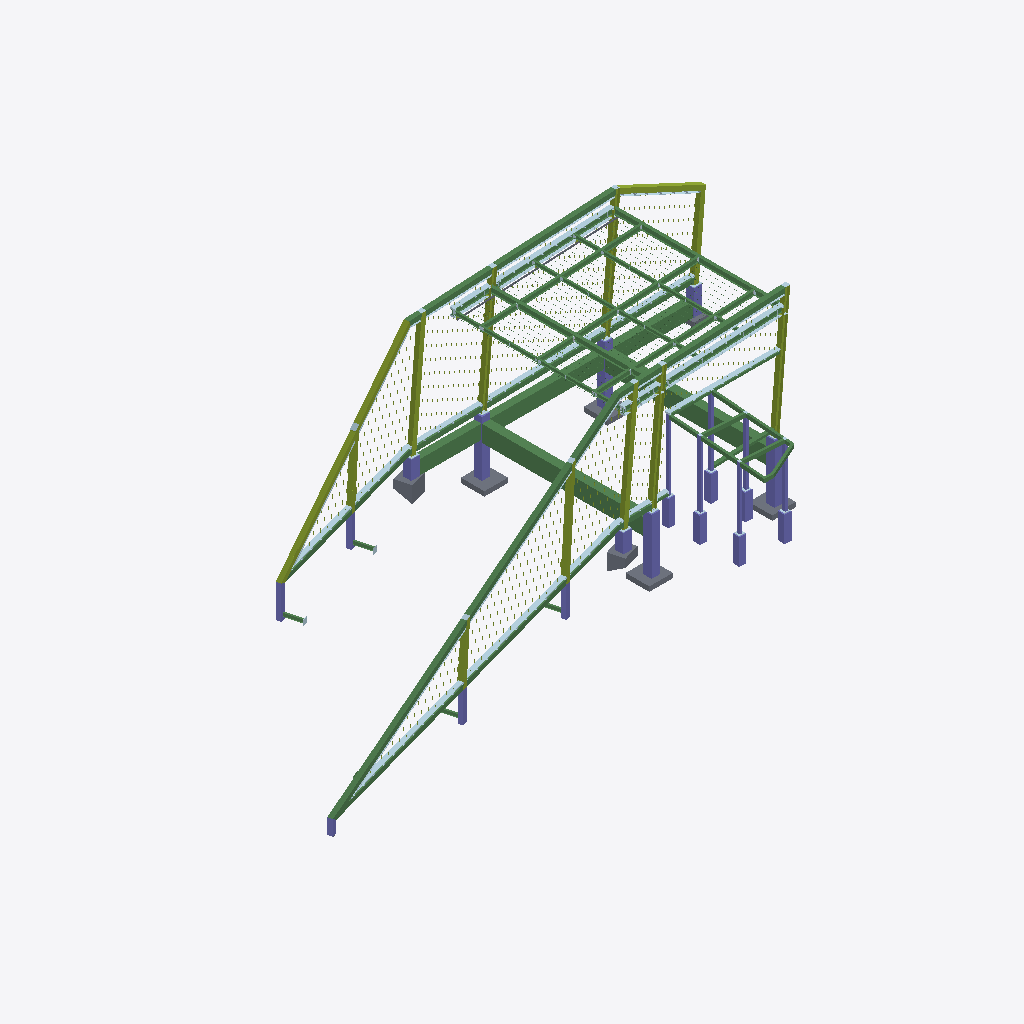
Isometric view of an IFC building model (IFC-SPF (STEP), schema IFC4, length unit millimetre), seen from the south-west, elements coloured by IFC class: 85 beams (green), 33 plates (pale blue), 24 columns (violet), 13 members (olive), 8 slabs (grey).
Extent 27.8 m × 12.5 m × 8.0 m (x, y, z). Storeys (1): Unknown at 0.00 m. Elements (1220): 374 IfcVoidingFeature, 370 IfcPlate, 264 IfcMember, 106 IfcBeam, 72 IfcMechanicalFastener, 24 IfcColumn, 10 IfcSlab.

HEADER;
FILE_DESCRIPTION(('ViewDefinition [ReferenceView_V1.2]','ExchangeRequirement [Structural]','Option[Flat wide beams as plates:Off]','Option[Location by:Global]','Option[Locations from Organizer:On]','Option[Layer:Name]','Option[Object coloring:ByObjectClass]','Option[Export All:On]','Option[Export Pours:Off]'),'2;1');
FILE_NAME('IFC GATE ENTRANCE JIMBARAN FIX (RV).ifc','2026-10-16T16:10:25',('HYPE FLEX'),('Trimble Inc.'),'IFC Export Version Jun 11 2026','Trimble Inc. - Tekla structures Educational - 20','IFC4 model');
FILE_SCHEMA(('IFC4'));
ENDSEC;
DATA;
#29=IFCPROJECT('3wW$yTmEr5Kg20CpZOWXWt',$,'CANOPY LABUAN BAJO',$,$,$,$,(#28),#22);
#31=IFCSITE('2fSnPlY2T2T9tDHTZ_HwJz',$,'Unknown',$,$,#30,$,$,.ELEMENT.,$,$,$,$,$);
#34=IFCBUILDING('3qK_0SIt55Cu5Zpfr5HOyj',$,'Unknown',$,$,#33,$,$,.ELEMENT.,$,$,$);
#142=IFCBUILDINGSTOREY('1q3Vtwa9b05OFAj3k3Mdpp',$,'Unknown',$,$,#141,$,$,.ELEMENT.,0.0);
#1361=IFCBEAM('0cHOMvfn9DMhhuJ$vvPAsu',$,'BALOK BETON','300*600',$,#1336,#1360,'Concrete_Undefined',.NOTDEFINED.);
#4459=IFCBEAM('2f_bdji2L5NBCJpf8u4pwR',$,'BALOK BETON (BB):B 350x700:1155262','350*700',$,#4453,#4458,'Steel_Undefined',.NOTDEFINED.);
#4437=IFCBEAM('2jWOL$qV97U8N_97zn7sYl',$,'BALOK BETON (BB):B 350x700:1154819','350*700',$,#4425,#4436,'Steel_Undefined',.NOTDEFINED.);
#9641=IFCBEAM('0pohgRyWT1Mfl9hsx4c0py',$,'BALOK HOLLOW 200','RHS200*5',$,#9631,#9640,'Steel_Undefined',.NOTDEFINED.);
#10461=IFCBEAM('2hN6vjbcD3BveC0ZoXEbXq',$,'BALOK HOLLOW 200','RHS200*5',$,#10451,#10460,'Steel_Undefined',.NOTDEFINED.);
#13859=IFCMEMBER('0mOt$EQ4LCOxL2wyj$sLRV',$,'BALOK HOLLOW 200','RHS200*5',$,#13849,#13858,'Steel_Undefined',.NOTDEFINED.);
#857=IFCBEAM('3jC61mATPAZvesoS7Y$2oq',$,'BALOK HOLLOW 250X125','WF250*125*6*9',$,#831,#856,'Steel_Undefined',.NOTDEFINED.);
#11275=IFCBEAM('0MRqVFz0T8E9yOFLd9xkgO',$,'BALOK HOLLOW 250X125','WF250*125*6*9',$,#11267,#11274,'Steel_Undefined',.NOTDEFINED.);
#14021=IFCBEAM('2Oknw9adH5$O8QZgORQNpl',$,'BALOK HOLLOW 200','RHS200*5',$,#14011,#14020,'Steel_Undefined',.NOTDEFINED.);
#12505=IFCBEAM('3_eX7tge93YOtwndc18dcO',$,'BALOK HOLLOW 200','RHS200*5',$,#12495,#12504,'Steel_Undefined',.NOTDEFINED.);
#6034=IFCMEMBER('3G71qR9B9Enf89KcNLPbrz',$,'COLUMN HOLLOW 200','RHS200*5',$,#6021,#6033,'Steel_Undefined',.NOTDEFINED.);
#9175=IFCMEMBER('0NeOaG2YXAiAEOQLL9WCf8',$,'COLUMN HOLLOW 200','RHS200*5',$,#9165,#9174,'Steel_Undefined',.NOTDEFINED.);
#8985=IFCMEMBER('04iBajdtfFRQaSwlnPJd3o',$,'COLUMN HBEAM','H200*200*8*12',$,#8975,#8984,'A36',.NOTDEFINED.);
#9093=IFCMEMBER('2RTQf9GZvFtQlAeKba0gtp',$,'COLUMN HBEAM','H200*200*8*12',$,#9083,#9092,'A36',.NOTDEFINED.);
#1274=IFCCOLUMN('0pMn3q8n5FAhg5TjPmmasn',$,'COLUMN:350x350:816936','350*350',$,#1265,#1273,'Steel_Undefined',.NOTDEFINED.);
#8888=IFCMEMBER('2b$CZYsv5B5v9RiStWmiCz',$,'BALOK HOLLOW 200','RHS200*5',$,#8878,#8887,'Steel_Undefined',.NOTDEFINED.);
#5787=IFCMEMBER('3cWgFZPMX1NfmGy_Tkos3_',$,'COLUMN HBEAM','H200*200*8*12',$,#5777,#5786,'A36',.NOTDEFINED.);
#6553=IFCBEAM('2kCT93jkj9Z8n97KvkVcH8',$,'BALOK WF 200X100','WF200*100*5.5*8',$,#6545,#6552,'Steel_Undefined',.NOTDEFINED.);
#227=IFCBEAM('2Zz50aabT0ngWiqCyntBgL',$,'BALOK WF 200X100','WF200*100*5.5*8',$,#149,#226,'Steel_Undefined',.NOTDEFINED.);
#7621=IFCMEMBER('0nr8zfaC9Fmwmvw7nQohPU',$,'COLUMN HOLLOW 200','RHS200*5',$,#7611,#7620,'Steel_Undefined',.NOTDEFINED.);
#8176=IFCBEAM('1emkYz5vrEtxcd3asCWNGB',$,'BALOK WF 200X100','WF200*100*5.5*8',$,#8166,#8175,'Steel_Undefined',.NOTDEFINED.);
#5744=IFCMEMBER('1xuITqiV52Tw4JADBqnFjM',$,'COLUMN HBEAM','H200*200*8*12',$,#5719,#5743,'A36',.NOTDEFINED.);
#1249=IFCCOLUMN('3ZN9VJZc9DWh3YGvuipKek',$,'COLUMN:350x350:816809','350*350',$,#1237,#1248,'Steel_Undefined',.NOTDEFINED.);
#9662=IFCBEAM('2mPEVmMlfC5uwEuHUJuuBP',$,'BALOK HOLLOW 200','RHS200*5',$,#9652,#9661,'Steel_Undefined',.NOTDEFINED.);
#9599=IFCPLATE('1nP3LMau9AtQ$6RTh1W0de',$,'SIKU & PLATE','PLT8',$,#9590,#9598,'ASTM A36',.NOTDEFINED.);
#9363=IFCPLATE('2IWJzm2H93uwq_fdONt8LE',$,'SIKU & PLATE','PLT8',$,#9354,#9362,'ASTM A36',.NOTDEFINED.);
#12615=IFCMEMBER('3XoTTU0uPFKO1hpTd9bAeI',$,'BALOK HOLLOW 200','RHS200*5',$,#12605,#12614,'Steel_Undefined',.NOTDEFINED.);
#5955=IFCBEAM('3dU7BHcA98lQ7vocW7GLda',$,'BALOK HOLLOW 200','RHS200*5',$,#5942,#5954,'Steel_Undefined',.NOTDEFINED.);
#12799=IFCBEAM('0OnhfPOe53TerDv9Haw0Ki',$,'BALOK HOLLOW 200','RHS200*5',$,#12789,#12798,'Steel_Undefined',.NOTDEFINED.);
#11208=IFCBEAM('11bp_VxSv43QSByGwn8BD5',$,'BALOK HOLLOW 200','RHS200*5',$,#11198,#11207,'Steel_Undefined',.NOTDEFINED.);
#14044=IFCMEMBER('3obVntewnAs8EZ05NpzoVq',$,'COLUMN HOLLOW 200','RHS200*5',$,#14034,#14043,'Steel_Undefined',.NOTDEFINED.);
#1139=IFCSLAB('0JTklrJ1H7$QNJOaDasDLx',$,'M_Footing-Rectangular:1000x1000x200:817875','PLT200',$,#1135,#1138,'Concrete_Undefined',.NOTDEFINED.);
#9382=IFCBEAM('0JLVmhLfnB0vHmQ7EaqhoG',$,'BALOK HOLLOW 200','RHS200*5',$,#9372,#9381,'Steel_Undefined',.NOTDEFINED.);
#1329=IFCCOLUMN('2nU_Y5Ak9FexymsieUnTzn',$,'COLUMN:350x350:817870','350*350',$,#1324,#1328,'Steel_Undefined',.NOTDEFINED.);
#13004=IFCPLATE('1gTIwYusLAygMJwijVvjDv',$,'SIKU & PLATE','PLT8',$,#13000,#13003,'ASTM A36',.NOTDEFINED.);
#6821=IFCPLATE('3RPnPT5wX9vgyF47Ut$1Ab',$,'SIKU & PLATE','PLT8',$,#6812,#6820,'ASTM A36',.NOTDEFINED.);
#5353=IFCSLAB('0_nLZE8lX8EAyljwvcaIwq',$,'Floors 3:Floors 3:1202773','PLT750',$,#5342,#5352,'Concrete_Undefined',.NOTDEFINED.);
#1119=IFCSLAB('14h0qOYATADw$g4XwwROMP',$,'M_Footing-Rectangular:1000x1000x200:817550','PLT200',$,#1115,#1118,'Concrete_Undefined',.NOTDEFINED.);
#13045=IFCBEAM('2VtEp8LOj7hwgZwiftJwNh',$,'BALOK WF 200X100','WF200*100*5.5*8',$,#13035,#13044,'Steel_Undefined',.NOTDEFINED.);
#6217=IFCPLATE('2h5eCKu5P24f2ELujgHoZE',$,'SIKU & PLATE','PLT8',$,#6208,#6216,'ASTM A36',.NOTDEFINED.);
#6840=IFCBEAM('0Pv2UaKNjB696u_H5i0FjQ',$,'BALOK WF 200X100','WF200*100*5.5*8',$,#6830,#6839,'Steel_Undefined',.NOTDEFINED.);
#7589=IFCMEMBER('0FYHSJZHnDnvEvkVsdbyef',$,'COLUMN HOLLOW 200','RHS200*5',$,#7579,#7588,'Steel_Undefined',.NOTDEFINED.);
#12835=IFCPLATE('06c2s1Uif4Hf0YitKg5Nl6',$,'SIKU & PLATE','PLT8',$,#12826,#12834,'ASTM A36',.NOTDEFINED.);
#5378=IFCSLAB('26R5J$_dP8A9qTcwjE3QaY',$,'Floors 4:Floors 3:1203605','PLT750',$,#5369,#5377,'Concrete_Undefined',.NOTDEFINED.);
#12719=IFCBEAM('2p3PVefP58WR5yi$7yoQ_x',$,'BALOK HOLLOW 200','RHS200*5',$,#12709,#12718,'Steel_Undefined',.NOTDEFINED.);
#1093=IFCSLAB('3e2iwABkn3SAksdizUX7z4',$,'M_Footing-Rectangular:1000x1000x200:817467','PLT200',$,#1084,#1092,'Concrete_Undefined',.NOTDEFINED.);
#6464=IFCMEMBER('0QSAXEbFb8nQlBi7Ld7Tg5',$,'COLUMN HOLLOW 200','RHS200*5',$,#6454,#6463,'Steel_Undefined',.NOTDEFINED.);
#12950=IFCBEAM('0tV3SfXo92NRIvQit1pNHE',$,'BALOK HOLLOW 200','RHS200*5',$,#12940,#12949,'Steel_Undefined',.NOTDEFINED.);
#7989=IFCCOLUMN('1Z5q5yCvv1s8Jeovzp9LQ0',$,'HOLLOW 100X150','TS100*150*3',$,#7984,#7988,'Steel_Undefined',.NOTDEFINED.);
#13787=IFCBEAM('2_mpK2Kgj0VxropbImXBlh',$,'BALOK HOLLOW 200','RHS200*5',$,#13777,#13786,'Steel_Undefined',.NOTDEFINED.);
#13632=IFCCOLUMN('3Ps0t3ux9Ab8yA42Yf5jey',$,'COLUMN:350x350:989941','290.00*290.00',$,#13623,#13631,'Steel_Undefined',.NOTDEFINED.);
#13940=IFCCOLUMN('3q2dZ9MDz4VPEaiHGAgQHO',$,'COLUMN:350x350:989941','290.00*290.00',$,#13935,#13939,'Steel_Undefined',.NOTDEFINED.);
#1318=IFCCOLUMN('05Pxt5qB94xRsxEZqLUGAU',$,'COLUMN:350x350:817869','350*350',$,#1313,#1317,'Steel_Undefined',.NOTDEFINED.);
#13918=IFCCOLUMN('1I0nTZImzAgwpiRx475paB',$,'COLUMN:350x350:989941','290.00*290.00',$,#13913,#13917,'Steel_Undefined',.NOTDEFINED.);
#13609=IFCPLATE('32Us_JAF1BAuD0Z0MLFlm6',$,'SIKU & PLATE','PLT8',$,#13600,#13608,'ASTM A36',.NOTDEFINED.);
#13768=IFCPLATE('1BH5t_LJn4WA4gzsgRiOoS',$,'SIKU & PLATE','PLT8',$,#13759,#13767,'ASTM A36',.NOTDEFINED.);
#13929=IFCCOLUMN('2aeQjBTjT2eACLhvk3jLYZ',$,'COLUMN:350x350:989941','290.00*290.00',$,#13924,#13928,'Steel_Undefined',.NOTDEFINED.);
#9213=IFCPLATE('3tq1ip$ov4bQmTaS$fgzVD',$,'SIKU & PLATE','PLT8',$,#9204,#9212,'ASTM A36',.NOTDEFINED.);
#12740=IFCPLATE('2153dVJW1EPg7m1vH3k2pu',$,'SIKU & PLATE','PLT8',$,#12731,#12739,'ASTM A36',.NOTDEFINED.);
#13566=IFCBEAM('0rT3xoO452vPmNRSTiI$So',$,'BALOK HOLLOW 200','RHS200*5',$,#13556,#13565,'Steel_Undefined',.NOTDEFINED.);
#13652=IFCCOLUMN('1Sv0ExbiT9tRRb3vKt4_m0',$,'COLUMN:350x350:989941','290.00*290.00',$,#13647,#13651,'Steel_Undefined',.NOTDEFINED.);
#6132=IFCCOLUMN('2m472jgyD2yv5Az$gYVdi4',$,'HOLLOW 100X150','TS100*150*3',$,#6127,#6131,'Steel_Undefined',.NOTDEFINED.);
#810=IFCCOLUMN('3kUXdntZj7pPRAxL4yGtYP',$,'HOLLOW 100X150','TS100*150*3',$,#788,#809,'Steel_Undefined',.NOTDEFINED.);
#12997=IFCPLATE('0rm2ROlGzEdh1c1ROHbU0Z',$,'SIKU & PLATE','PLT8',$,#12993,#12996,'ASTM A36',.NOTDEFINED.);
#12971=IFCPLATE('0C69p8W6LE_BqwMh$0wY3w',$,'SIKU & PLATE','PLT8',$,#12962,#12970,'ASTM A36',.NOTDEFINED.);
#1298=IFCCOLUMN('0uCy6ZP$96buM55n5GMKCj',$,'COLUMN:350x350:817107','350*350',$,#1289,#1297,'Steel_Undefined',.NOTDEFINED.);
#2910=IFCCOLUMN('0HjygENfj8F8a9ZL9yfNzX',$,'COLUMN:350x350:990191','350*350',$,#2904,#2909,'Concrete_Undefined',.NOTDEFINED.);
#7925=IFCCOLUMN('3VS3rIttjDDQbxTkfngMMX',$,'HOLLOW 100X150','TS100*150*3',$,#7920,#7924,'Steel_Undefined',.NOTDEFINED.);
#9232=IFCBEAM('1EtrrsDvT7nPHZ2wGypfKp',$,'BALOK HOLLOW 200','RHS200*5',$,#9222,#9231,'Steel_Undefined',.NOTDEFINED.);
#7969=IFCCOLUMN('21S8YXlqb4lgVY5j1QG3kQ',$,'HOLLOW 100X150','TS100*150*3',$,#7959,#7968,'Steel_Undefined',.NOTDEFINED.);
#5394=IFCCOLUMN('1g_nCLNyH9LBDC9hlZD7yL',$,'HOLLOW 100X150','TS100*150*3',$,#5384,#5393,'Steel_Undefined',.NOTDEFINED.);
#13664=IFCCOLUMN('0VAtIWHZH0Pf7LXAzL9Csy',$,'COLUMN:350x350:989941','290.00*290.00',$,#13659,#13663,'Steel_Undefined',.NOTDEFINED.);
#1129=IFCSLAB('33bZK0wVn4eR9QUWwcCU68',$,'M_Footing-Rectangular:1000x1000x200:817874','PLT200',$,#1125,#1128,'Concrete_Undefined',.NOTDEFINED.);
#13828=IFCCOLUMN('1LC2PNLf12ARHOQZnTnS9_',$,'BALOK HOLLOW 200','RHS200*5',$,#13818,#13827,'Steel_Undefined',.NOTDEFINED.);
#6801=IFCPLATE('23Bcxgfdv5vBgJP_qFJZ4a',$,'SIKU & PLATE','PLT8',$,#6792,#6800,'ASTM A36',.NOTDEFINED.);
#11759=IFCSLAB('2V3gttTU5EagSZS9bRnT9N',$,'-','PLT8',$,#11750,#11758,'Concrete_Undefined',.NOTDEFINED.);
#8400=IFCBEAM('2ib4Rd0OnE6eZy_PyYP6ug',$,'BALOK WF 150X75','WF150*75*5*7',$,#8390,#8399,'A36',.BEAM.);
#8632=IFCBEAM('1wvh56rRvFogcpwmdUiy6W',$,'BALOK WF 150X75','WF150*75*5*7',$,#8627,#8631,'A36',.NOTDEFINED.);
#8499=IFCBEAM('2m4zAyk2z33gRcsvb3Jqq_',$,'BALOK WF 150X75','WF150*75*5*7',$,#8491,#8498,'A36',.NOTDEFINED.);
#8243=IFCBEAM('0o3wkyI9n38eF1xGmzwDsA',$,'BALOK WF 150X75','WF150*75*5*7',$,#8233,#8242,'A36',.NOTDEFINED.);
#8337=IFCBEAM('3E3PPNKrD0bP24f_tUIZjR',$,'BALOK WF 150X75','WF150*75*5*7',$,#8330,#8336,'A36',.NOTDEFINED.);
#8597=IFCBEAM('1h2DgSMHb9Quty24spYHKq',$,'BALOK WF 150X75','WF150*75*5*7',$,#8590,#8596,'A36',.NOTDEFINED.);
#6513=IFCCOLUMN('1$N9WBGfDA5hQLtRnkKiZh',$,'COLUMN HOLLOW 200','RHS200*5',$,#6478,#6512,'Steel_Undefined',.NOTDEFINED.);
#7636=IFCCOLUMN('3b5mskusH2ngoH1x5eSW73',$,'COLUMN HOLLOW 200','RHS200*5',$,#7631,#7635,'Steel_Undefined',.NOTDEFINED.);
#5504=IFCBEAM('0JUfPKGaT3Bu1TOt3r03sa',$,'HOLLOW 100X150','TS100*150*3',$,#5499,#5503,'ASTM A36',.NOTDEFINED.);
#6323=IFCBEAM('0W$8Pgl216mgjLGUg1Sax1',$,'HOLLOW 100X150','TS100*150*3',$,#6313,#6322,'ASTM A36',.NOTDEFINED.);
#2890=IFCCOLUMN('2RFkzaQkr9$QY1TVcrxZ__',$,'COLUMN:350x350:989941','350*350',$,#2884,#2889,'Steel_Undefined',.NOTDEFINED.);
#7566=IFCCOLUMN('0vuspUTtH3heI8cpaHW214',$,'COLUMN HOLLOW 200','RHS200*5',$,#7539,#7565,'Steel_Undefined',.NOTDEFINED.);
#12112=IFCBEAM('2xy3tCl$X01BNZC7ZkN9p$',$,'BALOK WF 200X100','WF200*100*5.5*8',$,#12106,#12111,'Steel_Undefined',.NOTDEFINED.);
#12219=IFCBEAM('3S0w1MAaP5RgZxBJC2m6So',$,'BALOK WF 200X100','WF200*100*5.5*8',$,#12210,#12218,'Steel_Undefined',.NOTDEFINED.);
#11977=IFCBEAM('1ZCDpGDlv4WwTeXUDVxema',$,'BALOK WF 200X100','WF200*100*5.5*8',$,#11965,#11976,'Steel_Undefined',.NOTDEFINED.);
#5454=IFCBEAM('2gm9LbxmLFbwe5N3jXkJj_',$,'HOLLOW 100X150','TS100*150*3',$,#5441,#5453,'ASTM A36',.NOTDEFINED.);
#12575=IFCBEAM('1zO9bV26jF8RjlQGETs4l0',$,'BALOK HOLLOW 200','RHS200*5',$,#12565,#12574,'Steel_Undefined',.NOTDEFINED.);
#5477=IFCBEAM('3pevGeMfL0Tg8iTc9vDlfw',$,'HOLLOW 100X150','TS100*150*3',$,#5470,#5476,'ASTM A36',.NOTDEFINED.);
#5493=IFCBEAM('3EYzvsSqH0rfGJ0eEP8COa',$,'HOLLOW 100X150','TS100*150*3',$,#5488,#5492,'ASTM A36',.NOTDEFINED.);
#6180=IFCBEAM('0WScpm58j41g94Ij9RFggm',$,'HOLLOW 100X150','TS100*150*3',$,#6168,#6179,'ASTM A36',.NOTDEFINED.);
#12478=IFCPLATE('2EHH7nGuXEXh6NbQmhBP$w',$,'SIKU & PLATE','PLT8',$,#12470,#12477,'ASTM A36',.NOTDEFINED.);
#13996=IFCPLATE('263lSLEnnBPQ3tSgiujUGl',$,'SIKU & PLATE','PLT8',$,#13992,#13995,'ASTM A36',.NOTDEFINED.);
#9579=IFCPLATE('2_RxtmqrL8TPdNNU6Iy2WQ',$,'SIKU & PLATE','PLT8',$,#9570,#9578,'ASTM A36',.NOTDEFINED.);
#11500=IFCPLATE('0l5_Yt$kH2x8PKy8dJgu8N',$,'SIKU & PLATE','PLT8',$,#11491,#11499,'ASTM A36',.NOTDEFINED.);
#10442=IFCPLATE('2HFobrYvLCpQMoxmv5EOps',$,'SIKU & PLATE','PLT8',$,#10433,#10441,'ASTM A36',.NOTDEFINED.);
#5520=IFCBEAM('2kPzKzmqv97voiuZ8RrEp$',$,'HOLLOW 100X150','TS100*150*3',$,#5510,#5519,'ASTM A36',.NOTDEFINED.);
#5545=IFCBEAM('2OxJAjVAL7Q8MdMFZCsf$N',$,'HOLLOW 100X150','TS100*150*3',$,#5535,#5544,'ASTM A36',.NOTDEFINED.);
#12353=IFCBEAM('0t_z5yJ195rx6wqYbPM1zC',$,'HOLLOW 100X150','TS100*150*3',$,#12334,#12352,'ASTM A36',.NOTDEFINED.);
#11670=IFCBEAM('1Vr2nk9NLAV9$8UjUVKWQe',$,'BALOK WF 200X100','WF200*100*5.5*8',$,#11649,#11669,'Steel_Undefined',.NOTDEFINED.);
#12397=IFCBEAM('1ZZUOKo7P4$8RGI_4aAiCa',$,'HOLLOW 100X150','TS100*150*3',$,#12386,#12396,'ASTM A36',.NOTDEFINED.);
#7879=IFCBEAM('3X2kX9Xnf8px4wgk9IcHhr',$,'BALOK HOLLOW 200','RHS200*5',$,#7869,#7878,'Steel_Undefined',.NOTDEFINED.);
#11131=IFCBEAM('0vWSQlgfXBLuvBTntyLMV4',$,'BALOK HOLLOW 200','RHS200*5',$,#11121,#11130,'Steel_Undefined',.NOTDEFINED.);
#9775=IFCCOLUMN('1PpwAhxDr2ZOf2Fjwv9dB3',$,'BALOK HOLLOW 200','RHS200*5',$,#9765,#9774,'Steel_Undefined',.NOTDEFINED.);
#12652=IFCPLATE('33kN5tPUvELe_zaGS7g_20',$,'SIKU & PLATE','PLT8',$,#12643,#12651,'ASTM A36',.NOTDEFINED.);
#6202=IFCBEAM('24xM$JCmf0EQrnUbpo$K06',$,'HOLLOW 100X150','TS100*150*3',$,#6192,#6201,'ASTM A36',.NOTDEFINED.);
#8823=IFCBEAM('1NrjHjv894dO0xYwDu4OcE',$,'BALOK WF 150X75','WF150*75*5*7',$,#8818,#8822,'A36',.NOTDEFINED.);
#13748=IFCPLATE('048tqyvPP7kuZIBrDMFx19',$,'SIKU & PLATE','PLT8',$,#13739,#13747,'ASTM A36',.NOTDEFINED.);
#8722=IFCBEAM('0JRCpGxvj3yOWaPBk6TWGC',$,'BALOK WF 150X75','WF150*75*5*7',$,#8714,#8721,'A36',.NOTDEFINED.);
#8776=IFCBEAM('0Fg7sDgAv5Ne3oTLXtt8kr',$,'BALOK WF 150X75','WF150*75*5*7',$,#8768,#8775,'A36',.NOTDEFINED.);
#1154=IFCSLAB('1IF9LnNEbF8ecDz4GsF$Ng',$,'M_Footing-Rectangular:700x700x200:989942','PLT200',$,#1145,#1153,'Concrete_Undefined',.NOTDEFINED.);
#11733=IFCBEAM('0AjPRHb317iRFa2gI3WuoG',$,'BALOK HOLLOW 200','RHS200*5',$,#11723,#11732,'Steel_Undefined',.NOTDEFINED.);
#5905=IFCPLATE('22tpbyFCPBcvpvST$G98_E',$,'SIKU & PLATE','PLT8',$,#5896,#5904,'ASTM A36',.NOTDEFINED.);
#8919=IFCPLATE('3LaLXbEbf0vPwImbHsBJrJ',$,'SIKU & PLATE','PLT8',$,#8910,#8918,'ASTM A36',.NOTDEFINED.);
#7853=IFCPLATE('0ofb0Dk353uxesr1nbKIBd',$,'SIKU & PLATE','PLT8',$,#7844,#7852,'ASTM A36',.NOTDEFINED.);
#7206=IFCPLATE('0_D8UxbL17gvYMihRYst6F',$,'SIKU & PLATE','PLT8',$,#7197,#7205,'ASTM A36',.NOTDEFINED.);
#9834=IFCBEAM('16GNEz1zb8Mx7zPdb213Ey',$,'BALOK WF 150X75','WF150*75*5*7',$,#9829,#9833,'A36',.BEAM.);
#9862=IFCBEAM('0Ga8kIOyf0cB6DLfdKyx6i',$,'BALOK WF 150X75','WF150*75*5*7',$,#9840,#9861,'A36',.BEAM.);
#7286=IFCBEAM('1onBtB37DBwwbyJlQ3G8WZ',$,'BALOK WF 200X100','WF200*100*5.5*8',$,#7276,#7285,'Steel_Undefined',.NOTDEFINED.);
#11189=IFCPLATE('0vxx$H$ynByABm7FLEtAjO',$,'SIKU & PLATE','PLT8',$,#11180,#11188,'ASTM A36',.NOTDEFINED.);
#11481=IFCPLATE('3cZ91akEf6FwYUpeB3onAv',$,'SIKU & PLATE','PLT8',$,#11472,#11480,'ASTM A36',.NOTDEFINED.);
#7765=IFCBEAM('2zWfq4lS95x83tLzGKLTaw',$,'BALOK WF 150X75','WF150*75*5*7',$,#7755,#7764,'A36',.NOTDEFINED.);
#6071=IFCBEAM('02cQKveLT3texJazwbDj5U',$,'BALOK WF 150X75','WF150*75*5*7',$,#6058,#6070,'A36',.BEAM.);
#9325=IFCBEAM('1ttJOINQDBFAs_rtM5veYD',$,'BALOK WF 150X75','WF150*75*5*7',$,#9320,#9324,'A36',.BEAM.);
#12376=IFCBEAM('07fb9tvS1DqfarxOY_3riR',$,'HOLLOW 100X150','TS100*150*3',$,#12366,#12375,'ASTM A36',.NOTDEFINED.);
#7416=IFCBEAM('2tp7R0g8H51fzvYjqc_m6J',$,'BALOK WF 150X75','WF150*75*5*7',$,#7399,#7415,'A36',.NOTDEFINED.);
#7695=IFCBEAM('1ZbpVyDNj2MuL4DsimURgi',$,'BALOK WF 150X75','WF150*75*5*7',$,#7685,#7694,'A36',.NOTDEFINED.);
#9903=IFCPLATE('0u4FjmpD105OgwghceDfzj',$,'SIKU & PLATE','PLT8',$,#9894,#9902,'ASTM A36',.NOTDEFINED.);
#7226=IFCPLATE('1LcsSBCNjC0uChpZwzBgWz',$,'SIKU & PLATE','PLT8',$,#7217,#7225,'ASTM A36',.NOTDEFINED.);
#13359=IFCPLATE('237JroMYPAmPN$oqjeuem2',$,'SIKU & PLATE','PLT8',$,#13350,#13358,'ASTM A36',.NOTDEFINED.);
#7496=IFCPLATE('3lVlg8LmnAcfymbWjkFPGG',$,'CAP PLATE','PLT6',$,#7487,#7495,'ASTM A36',.NOTDEFINED.);
#12544=IFCPLATE('0TejWNGWL8ifwzwZHbIwpz',$,'SIKU & PLATE','PLT8',$,#12535,#12543,'ASTM A36',.NOTDEFINED.);
#6350=IFCBEAM('3wkxwwLEj2ygPWE7AJYor8',$,'HOLLOW 100X150','TS100*150*3',$,#6340,#6349,'ASTM A36',.NOTDEFINED.);
#11100=IFCBEAM('2RIUqHORH1_RzNtkAJi6Kb',$,'M_Round Bars:RB6.35:1239043','D6.35',$,#11095,#11099,'Steel_Undefined',.NOTDEFINED.);
#13461=IFCBEAM('0bcB31OTv7tRF5AiU8dDKO',$,'BALOK WF 200X100','WF200*100*5.5*8',$,#13451,#13460,'Steel_Undefined',.NOTDEFINED.);
#6446=IFCPLATE('28_QjyBZ55_f0TSYe1LUx6',$,'CAP PLATE','PLT6',$,#6437,#6445,'ASTM A36',.NOTDEFINED.);
#12321=IFCBEAM('2l1IOoQlD2pvwM7Rg6fRyK',$,'HOLLOW 100X150','TS100*150*3',$,#12311,#12320,'ASTM A36',.NOTDEFINED.);
#7610=IFCPLATE('06sRuywBv459iGNIxjpSzP',$,'CAP PLATE','PLT6',$,#7606,#7609,'ASTM A36',.NOTDEFINED.);
#11045=IFCBEAM('0jcU8Wg7f3Vvu2uh7toilX',$,'M_Round Bars:RB6.35:1182680','D6.35',$,#11040,#11044,'Steel_Undefined',.NOTDEFINED.);
#10814=IFCBEAM('07djz2WnrErOly2o4e$JBf',$,'M_Round Bars:RB6.35:1182623','D6.35',$,#10809,#10813,'Steel_Undefined',.NOTDEFINED.);
#10847=IFCBEAM('0xUkWvE1zD6g_g0gDa9ei2',$,'M_Round Bars:RB6.35:1182632','D6.35',$,#10842,#10846,'Steel_Undefined',.NOTDEFINED.);
#10858=IFCBEAM('33IBOjpKrEa8Er$zA8rYnU',$,'M_Round Bars:RB6.35:1182635','D6.35',$,#10853,#10857,'Steel_Undefined',.NOTDEFINED.);
#10913=IFCBEAM('2pEHjD86X6xPJFh2RTCcXY',$,'M_Round Bars:RB6.35:1182647','D6.35',$,#10908,#10912,'Steel_Undefined',.NOTDEFINED.);
#10902=IFCBEAM('1N1LAB06b7xua67TAQ4jJO',$,'M_Round Bars:RB6.35:1182644','D6.35',$,#10897,#10901,'Steel_Undefined',.NOTDEFINED.);
#10957=IFCBEAM('2oWtMKVI52x82Ity69W8UH',$,'M_Round Bars:RB6.35:1182659','D6.35',$,#10952,#10956,'Steel_Undefined',.NOTDEFINED.);
ENDSEC;
